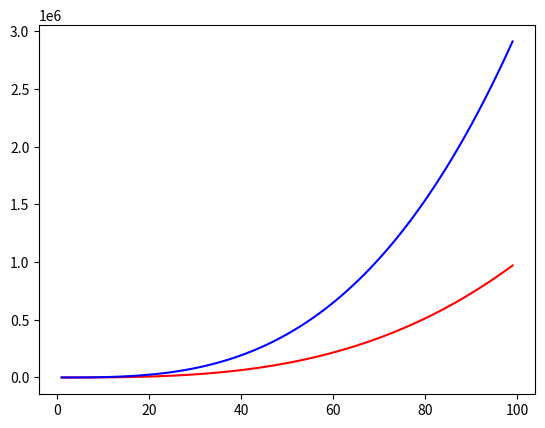

Here is the Python script that generated this plot:
import matplotlib.pyplot as plt 
import numpy as np
import math

xpoints = np.array([x for x in range(1, 100)])
# ypoints1 = np.array([8*x for x in range(1, 100)])
# ypoints2 = np.array([np.log2(x) for x in range(1, 100)])
# ypoints3 = np.array([2*x**2 for x in range(1, 100)])
ypoints4 = np.array([x**3 for x in range(1,100)])
ypoints5 = np.array([3*x**3 for x in range(1,100)])

# plt.plot(xpoints, ypoints1, color='yellow')
# plt.plot(xpoints, ypoints2, color='chartreuse')
# plt.plot(xpoints, ypoints3, color='blue')
plt.plot(xpoints, ypoints4, color='red')
plt.plot(xpoints, ypoints5, color='blue')
# plt.plot(xpoints, ypoints5, color='orange')
# plt.xscale('log')
# plt.yscale('log')
plt.show()

"""_answer_ = The curve of the log is propotional to the increase
log(x**c) = c * log(x)
"""